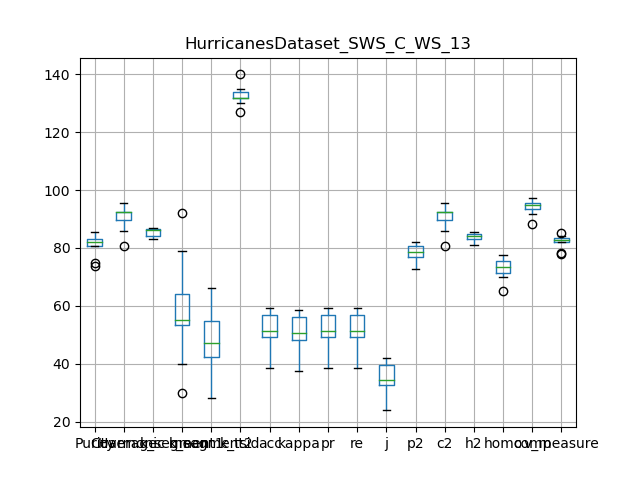

The table this chart was drawn from, first rows:
, Purity, Coverage, Harmonic mean, best parameters, k_segment1, k_segment2, k_tsid, acc, kappa, pr, re, j, p2, c2, h2, homo, comp, v_measure
0, 81.28, 92.54, 86.54, {'interpolation_kernel': 'cubic', 'windo…, 53, 42, 130, 50.0, 49.14, 50.0, 50.0, 33.33, 76.72, 92.62, 83.93, 73.08, 95.61, 82.84
1, 81.79, 92.35, 86.75, {'interpolation_kernel': 'cubic', 'windo…, 54, 43, 134, 48.85, 47.97, 48.85, 48.85, 32.32, 77.55, 92.43, 84.34, 72.28, 95.5, 82.28
2, 82.21, 92.27, 86.95, {'interpolation_kernel': 'cubic', 'windo…, 56, 48, 135, 52.01, 51.23, 52.01, 52.01, 35.14, 79.32, 92.27, 85.31, 74.4, 94.78, 83.37
3, 80.64, 92.39, 86.12, {'interpolation_kernel': 'cubic', 'windo…, 54, 46, 134, 50.55, 49.75, 50.55, 50.55, 33.82, 78.08, 92.39, 84.64, 73.58, 94.58, 82.76
4, 82.91, 90.59, 86.58, {'interpolation_kernel': 'cubic', 'windo…, 64, 55, 132, 58.38, 57.73, 58.38, 58.38, 41.23, 80.69, 90.72, 85.41, 77.51, 94.28, 85.08
5, 84.45, 85.93, 85.18, {'interpolation_kernel': 'cubic', 'windo…, 79, 61, 132, 59.14, 58.51, 59.14, 59.14, 41.98, 81.94, 85.93, 83.89, 75.99, 91.57, 83.06
6, 83.31, 89.23, 86.16, {'interpolation_kernel': 'cubic', 'windo…, 64, 54, 127, 57.01, 56.34, 57.01, 57.01, 39.87, 80.83, 89.23, 84.82, 76.88, 93.06, 84.2
7, 74.68, 95.48, 83.81, {'interpolation_kernel': 'cubic', 'windo…, 40, 37, 140, 45.74, 44.79, 45.74, 45.74, 29.65, 73.31, 95.48, 82.94, 71.2, 97.21, 82.2
8, 85.55, 80.84, 83.13, {'interpolation_kernel': 'cubic', 'windo…, 92, 66, 132, 55.87, 55.23, 55.87, 55.87, 38.76, 81.07, 80.84, 80.96, 69.96, 88.34, 78.08
9, 73.65, 95.58, 83.19, {'interpolation_kernel': 'cubic', 'windo…, 30, 28, 132, 38.5, 37.33, 38.5, 38.5, 23.84, 72.71, 95.58, 82.59, 65.27, 97.44, 78.17
